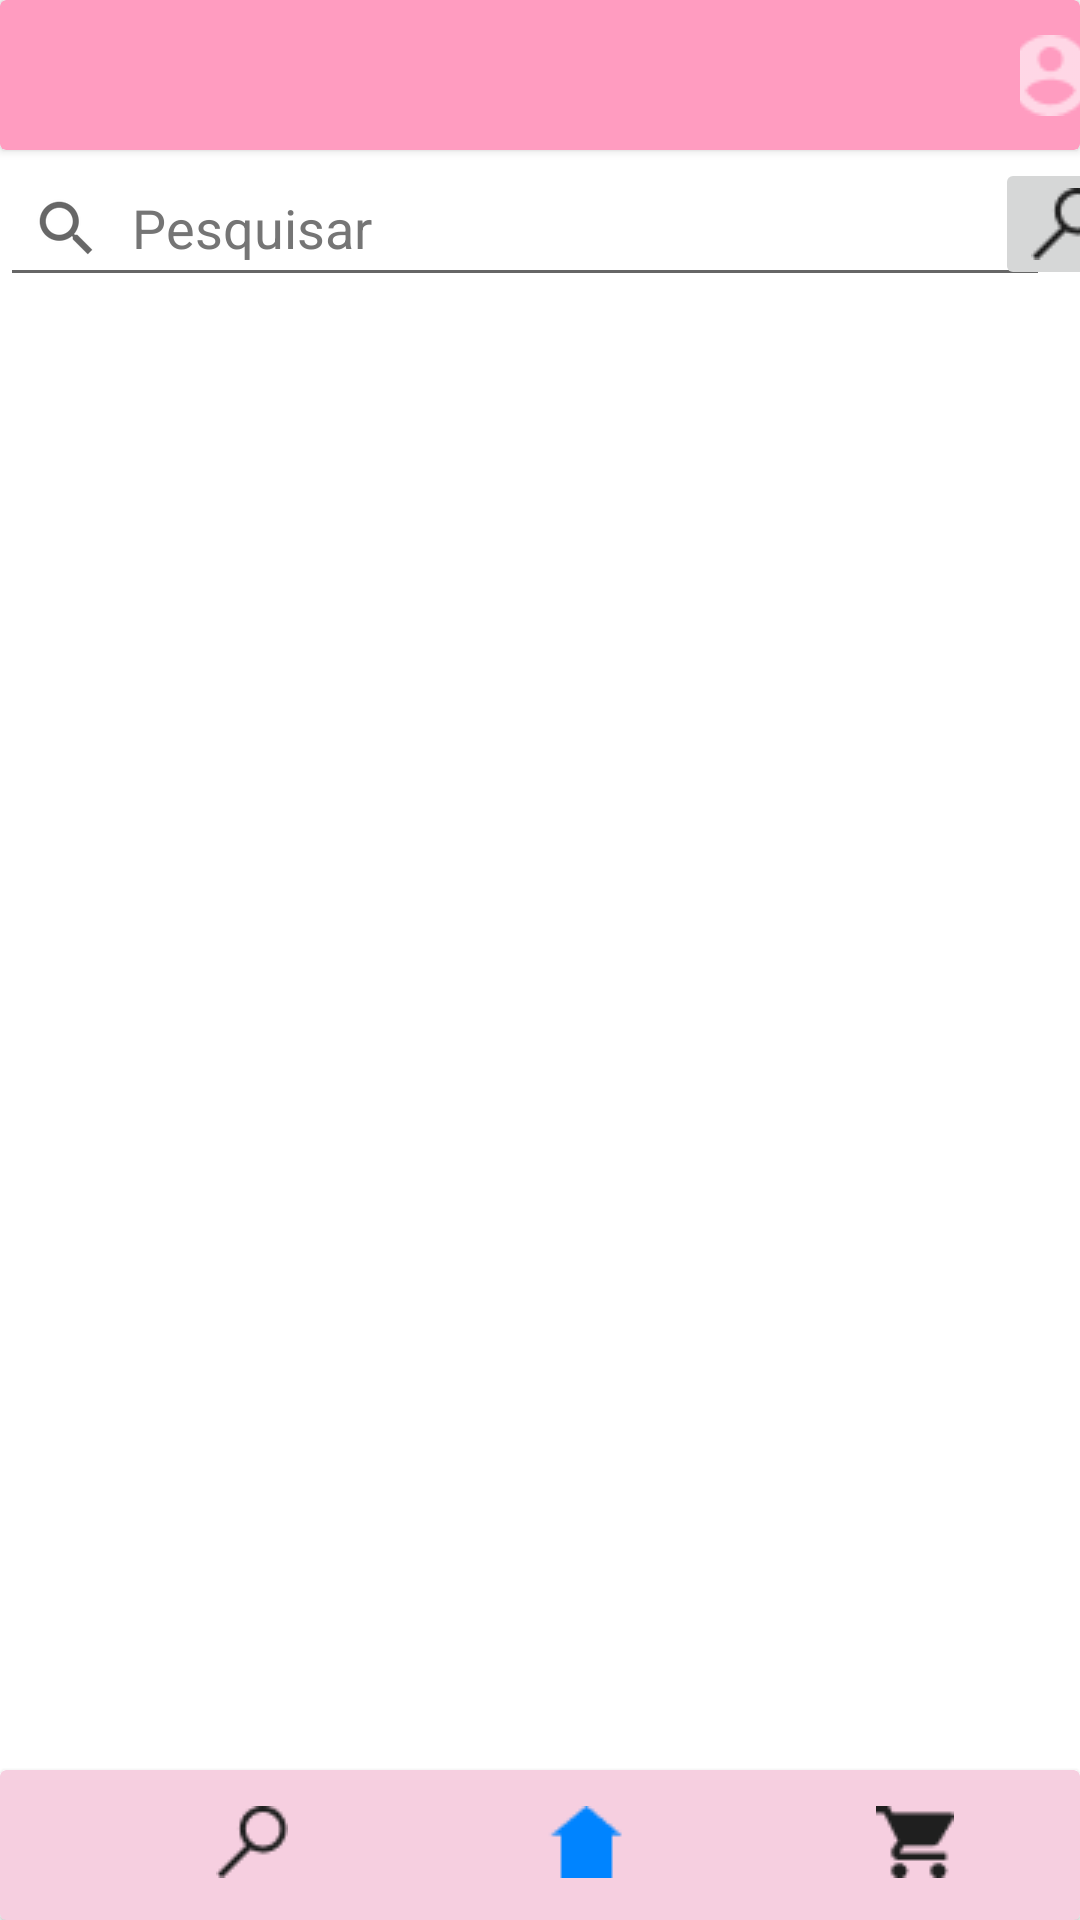

Produce the Android XML layout that renders to this screen, including the resource entries it uses.
<!-- AndroidManifest.xml: application theme Theme.AppMobileSpringLibrary.NoActionBar -->
<!-- res/layout/activity_pesquisa.xml -->
<?xml version="1.0" encoding="utf-8"?>
<androidx.constraintlayout.widget.ConstraintLayout xmlns:android="http://schemas.android.com/apk/res/android"
    xmlns:app="http://schemas.android.com/apk/res-auto"
    xmlns:tools="http://schemas.android.com/tools"
    android:layout_width="match_parent"
    android:layout_height="match_parent"
    tools:context=".Activities.Pesquisa"
    android:backgroundTint="@color/white">

    <androidx.cardview.widget.CardView
        android:id="@+id/cardViewFooter"
        android:layout_width="0dp"
        android:layout_height="50dp"
        app:cardBackgroundColor="#F6CFE0"
        app:layout_constraintBottom_toBottomOf="parent"
        app:layout_constraintEnd_toEndOf="parent"
        app:layout_constraintStart_toStartOf="parent">

        <ImageButton
            android:id="@+id/imgBtnPesquisar"
            android:layout_width="wrap_content"
            android:layout_height="wrap_content"
            android:layout_marginStart="60dp"
            android:backgroundTint="#00FFFFFF"
            android:clickable="true"
            android:contentDescription="@string/PesquisaIcon"
            android:focusable="true"
            android:minHeight="48dp"
            app:srcCompat="@drawable/iconsearchoff" />

        <ImageButton
            android:id="@+id/imgBtnCarrinho"
            android:layout_width="wrap_content"
            android:layout_height="wrap_content"
            android:layout_marginStart="280dp"
            android:backgroundTint="#00FFFFFF"
            android:clickable="true"
            android:contentDescription="@string/CarrinhoIcon"
            android:focusable="true"
            android:minHeight="48dp"
            app:srcCompat="@drawable/iconcarrinhooff" />

        <ImageButton
            android:id="@+id/imgBtnHome"
            android:layout_width="wrap_content"
            android:layout_height="wrap_content"
            android:layout_marginStart="170dp"
            android:backgroundTint="#00FFFFFF"
            android:clickable="true"
            android:contentDescription="@string/HomeIcon"
            android:focusable="true"
            android:minHeight="48dp"
            app:srcCompat="@drawable/iconhomeon"
            tools:ignore="ImageContrastCheck" />
    </androidx.cardview.widget.CardView>

    <androidx.cardview.widget.CardView
        android:id="@+id/cardViewHeader"
        android:layout_width="0dp"
        android:layout_height="50dp"
        app:cardBackgroundColor="#FF9CC0"
        app:layout_constraintEnd_toEndOf="parent"
        app:layout_constraintHorizontal_bias="0.0"
        app:layout_constraintStart_toStartOf="parent"
        app:layout_constraintTop_toTopOf="parent">

        <ImageView
            android:id="@+id/imgLogomarca"
            android:layout_width="match_parent"
            android:layout_height="wrap_content"
            app:srcCompat="@drawable/logo_spring_library_3_2" />

        <ImageButton
            android:id="@+id/imgBtnPerfil"
            android:layout_width="wrap_content"
            android:layout_height="wrap_content"
            android:layout_marginLeft="340dp"
            android:layout_marginTop="1dp"
            android:backgroundTint="#00FFFFFF"
            android:contentDescription="@string/Login"
            android:minHeight="48dp"
            android:scaleType="center"
            app:srcCompat="@drawable/iconuser" />
    </androidx.cardview.widget.CardView>

    <EditText
        android:id="@+id/edtPesquisar"
        android:layout_width="350dp"
        android:layout_height="49dp"
        android:clickable="true"
        android:drawableStart="?android:attr/actionModeWebSearchDrawable"
        android:drawablePadding="10sp"
        android:ems="10"
        android:hint="@string/Pesquisar"
        android:inputType="textPersonName"
        android:minHeight="48dp"
        android:paddingStart="10sp"
        android:textColorHint="#757575"
        android:textSize="18sp"
        app:layout_constraintEnd_toEndOf="parent"
        app:layout_constraintHorizontal_bias="0.0"
        app:layout_constraintStart_toStartOf="parent"
        app:layout_constraintTop_toBottomOf="@+id/cardViewHeader" />

    <LinearLayout
        android:id="@+id/linearLayout"
        android:layout_width="match_parent"
        android:layout_height="580dp"
        android:orientation="vertical"
        app:layout_constraintEnd_toEndOf="parent"
        app:layout_constraintStart_toStartOf="parent"
        app:layout_constraintTop_toBottomOf="@+id/edtPesquisar">

        <FrameLayout
            android:id="@+id/fragment_containerPesquisa"
            android:layout_width="match_parent"
            android:layout_height="match_parent">

        </FrameLayout>
    </LinearLayout>

    <ImageButton
        android:id="@+id/btnPesq"
        android:layout_width="wrap_content"
        android:layout_height="wrap_content"
        android:layout_marginStart="351dp"
        android:src="@drawable/iconsearchoff"
        app:layout_constraintBottom_toTopOf="@+id/linearLayout"
        app:layout_constraintEnd_toEndOf="parent"
        app:layout_constraintStart_toStartOf="@+id/edtPesquisar"
        app:layout_constraintTop_toBottomOf="@+id/cardViewHeader" />

</androidx.constraintlayout.widget.ConstraintLayout>
<!-- resources referenced by this layout -->
<resources>
  <!-- drawable iconcarrinhooff: png bitmap (drawable, 466 bytes) -->
  <!-- drawable iconhomeon: png bitmap (drawable, 317 bytes) -->
  <!-- drawable iconsearchoff: png bitmap (drawable, 537 bytes) -->
  <!-- drawable iconuser: png bitmap (drawable, 610 bytes) -->
  <string name="CarrinhoIcon">Carrinho</string>
  <string name="HomeIcon">Home</string>
  <string name="Login">Login</string>
  <string name="PesquisaIcon">Pesquisar</string>
  <string name="Pesquisar">Pesquisar</string>
  <style name="Theme.AppMobileSpringLibrary.NoActionBar">
          <item name="windowActionBar">false</item>
          <item name="windowNoTitle">true</item>
      </style>
  <!-- not gathered from this repository: default colours our renderer supplied (Android Studio template values) -->
  <color name="white">#FFFFFFFF</color>
</resources>
